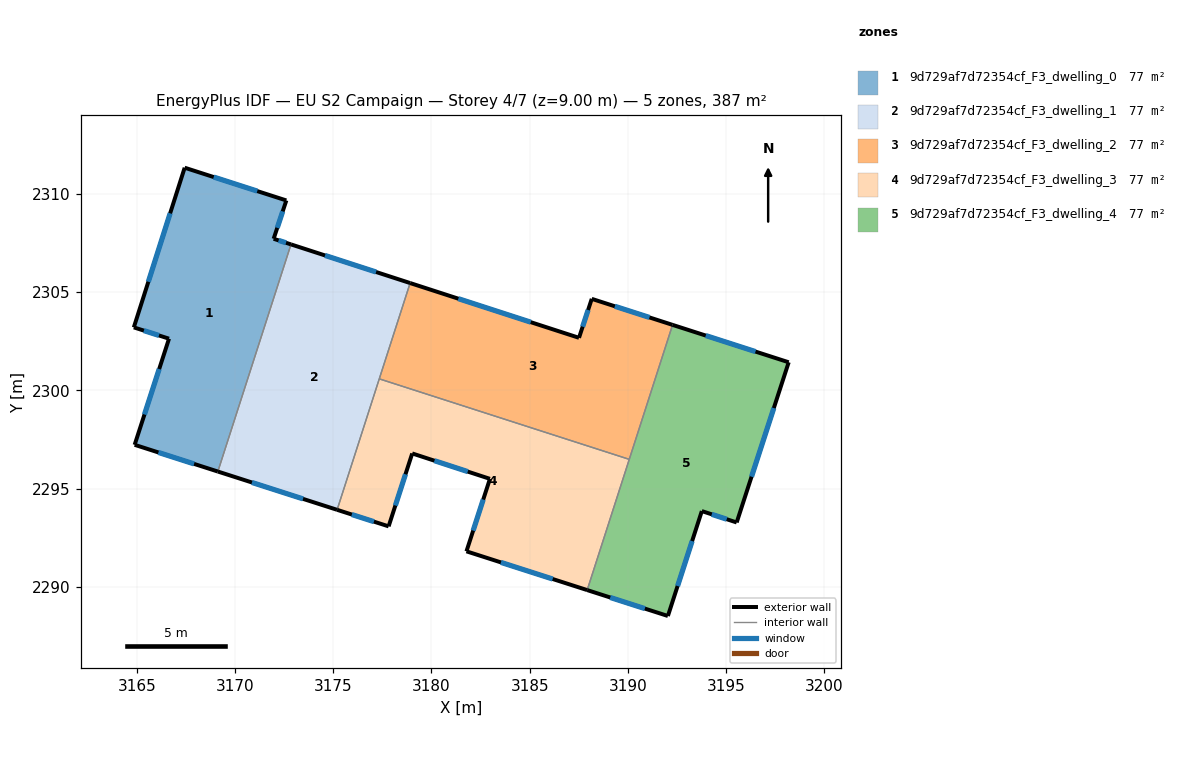
=== STOREY PLAN SPEC (per zone: floor XY polygon, exterior-wall plan segments, windows/doors) ===
zone 1: 9d729af7d72354cf_F3_dwelling_0  (77.3 m²)
  floor: (3172.61, 2309.66) (3171.97, 2307.71) (3172.85, 2307.43) (3169.13, 2295.87) (3164.89, 2297.23) (3166.64, 2302.63) (3164.85, 2303.20) (3167.44, 2311.33)
  exterior wall: (3164.89, 2297.23) – (3169.13, 2295.87)  [4.4 m]
    window: (3166.10, 2296.84) – (3167.92, 2296.25)  [2.5 m²]
  exterior wall: (3166.64, 2302.63) – (3164.89, 2297.23)  [5.7 m]
    window: (3166.14, 2301.08) – (3165.39, 2298.77)  [3.1 m²]
  exterior wall: (3164.85, 2303.20) – (3166.64, 2302.63)  [1.9 m]
    window: (3165.36, 2303.04) – (3166.13, 2302.79)  [1.0 m²]
  exterior wall: (3167.44, 2311.33) – (3164.85, 2303.20)  [8.5 m]
    window: (3166.70, 2309.01) – (3165.59, 2305.52)  [4.7 m²]
  exterior wall: (3172.61, 2309.66) – (3167.44, 2311.33)  [5.4 m]
    window: (3171.13, 2310.14) – (3168.92, 2310.85)  [3.0 m²]
  exterior wall: (3171.97, 2307.71) – (3172.61, 2309.66)  [2.1 m]
    window: (3172.15, 2308.27) – (3172.43, 2309.11)  [1.1 m²]
  exterior wall: (3172.85, 2307.43) – (3171.97, 2307.71)  [0.9 m]
    window: (3172.60, 2307.51) – (3172.22, 2307.63)  [0.5 m²]
  interior walls: 1
zone 2: 9d729af7d72354cf_F3_dwelling_1  (77.3 m²)
  floor: (3178.91, 2305.46) (3175.20, 2293.92) (3169.13, 2295.87) (3172.85, 2307.43)
  exterior wall: (3178.91, 2305.46) – (3172.85, 2307.43)  [6.4 m]
    window: (3177.18, 2306.02) – (3174.58, 2306.86)  [3.5 m²]
  exterior wall: (3169.13, 2295.87) – (3175.20, 2293.92)  [6.4 m]
    window: (3170.86, 2295.31) – (3173.46, 2294.47)  [3.5 m²]
  interior walls: 3
zone 3: 9d729af7d72354cf_F3_dwelling_2  (77.3 m²)
  floor: (3192.27, 2303.33) (3190.07, 2296.49) (3177.34, 2300.58) (3178.91, 2305.46) (3187.51, 2302.67) (3188.16, 2304.66)
  exterior wall: (3188.16, 2304.66) – (3187.51, 2302.67)  [2.1 m]
    window: (3187.97, 2304.09) – (3187.69, 2303.24)  [1.1 m²]
  exterior wall: (3192.27, 2303.33) – (3188.16, 2304.66)  [4.3 m]
    window: (3191.09, 2303.71) – (3189.33, 2304.28)  [2.4 m²]
  exterior wall: (3187.51, 2302.67) – (3178.91, 2305.46)  [9.0 m]
    window: (3185.05, 2303.47) – (3181.37, 2304.66)  [5.0 m²]
  interior walls: 3
zone 4: 9d729af7d72354cf_F3_dwelling_3  (77.3 m²)
  floor: (3190.07, 2296.49) (3187.92, 2289.83) (3181.78, 2291.80) (3182.97, 2295.49) (3179.02, 2296.79) (3177.82, 2293.08) (3175.20, 2293.92) (3177.34, 2300.58)
  exterior wall: (3177.82, 2293.08) – (3179.02, 2296.79)  [3.9 m]
    window: (3178.16, 2294.14) – (3178.68, 2295.73)  [2.1 m²]
  exterior wall: (3175.20, 2293.92) – (3177.82, 2293.08)  [2.8 m]
    window: (3175.95, 2293.68) – (3177.07, 2293.32)  [1.5 m²]
  exterior wall: (3181.78, 2291.80) – (3187.92, 2289.83)  [6.5 m]
    window: (3183.53, 2291.24) – (3186.17, 2290.40)  [3.6 m²]
  exterior wall: (3182.97, 2295.49) – (3181.78, 2291.80)  [3.9 m]
    window: (3182.63, 2294.44) – (3182.12, 2292.86)  [2.1 m²]
  exterior wall: (3179.02, 2296.79) – (3182.97, 2295.49)  [4.2 m]
    window: (3180.15, 2296.42) – (3181.84, 2295.86)  [2.3 m²]
  interior walls: 3
zone 5: 9d729af7d72354cf_F3_dwelling_4  (77.3 m²)
  floor: (3198.18, 2301.43) (3195.53, 2293.27) (3193.76, 2293.85) (3192.03, 2288.51) (3187.92, 2289.83) (3192.27, 2303.33)
  exterior wall: (3192.03, 2288.51) – (3193.76, 2293.85)  [5.6 m]
    window: (3192.52, 2290.04) – (3193.26, 2292.33)  [3.1 m²]
  exterior wall: (3187.92, 2289.83) – (3192.03, 2288.51)  [4.3 m]
    window: (3189.10, 2289.46) – (3190.86, 2288.89)  [2.4 m²]
  exterior wall: (3198.18, 2301.43) – (3192.27, 2303.33)  [6.2 m]
    window: (3196.49, 2301.97) – (3193.96, 2302.79)  [3.4 m²]
  exterior wall: (3195.53, 2293.27) – (3198.18, 2301.43)  [8.6 m]
    window: (3196.29, 2295.60) – (3197.42, 2299.10)  [4.7 m²]
  exterior wall: (3193.76, 2293.85) – (3195.53, 2293.27)  [1.9 m]
    window: (3194.26, 2293.69) – (3195.03, 2293.44)  [1.0 m²]
  interior walls: 2

=== DERIVED (storey summary) ===
Building: EU S2 Campaign
Storey: 4 of 7  (floor level z = 9.00 m)
Storey gross floor area: 386.7 m²
Zones on this storey: 5
  - 9d729af7d72354cf_F3_dwelling_0: floor 77.3 m²; exterior wall 29.0 m (86.9 m²); 7 window(s) 16.0 m²; WWR 18.4%
  - 9d729af7d72354cf_F3_dwelling_1: floor 77.3 m²; exterior wall 12.7 m (38.2 m²); 2 window(s) 7.0 m²; WWR 18.4%
  - 9d729af7d72354cf_F3_dwelling_2: floor 77.3 m²; exterior wall 15.4 m (46.3 m²); 3 window(s) 8.5 m²; WWR 18.4%
  - 9d729af7d72354cf_F3_dwelling_3: floor 77.3 m²; exterior wall 21.1 m (63.4 m²); 5 window(s) 11.7 m²; WWR 18.4%
  - 9d729af7d72354cf_F3_dwelling_4: floor 77.3 m²; exterior wall 26.6 m (79.7 m²); 5 window(s) 14.6 m²; WWR 18.4%
Zone adjacency (shared interzone walls):
  - 9d729af7d72354cf_F3_dwelling_0 ↔ 9d729af7d72354cf_F3_dwelling_1
  - 9d729af7d72354cf_F3_dwelling_1 ↔ 9d729af7d72354cf_F3_dwelling_2
  - 9d729af7d72354cf_F3_dwelling_1 ↔ 9d729af7d72354cf_F3_dwelling_3
  - 9d729af7d72354cf_F3_dwelling_2 ↔ 9d729af7d72354cf_F3_dwelling_3
  - 9d729af7d72354cf_F3_dwelling_2 ↔ 9d729af7d72354cf_F3_dwelling_4
  - 9d729af7d72354cf_F3_dwelling_3 ↔ 9d729af7d72354cf_F3_dwelling_4